Run: headless pygame with SDL's dummy video driver; simulated clock (each Clock.tick advances the game by its frame time, no real sleeping); random seed 0; keys injected as events and as key.get_pressed() state; no mouse input.
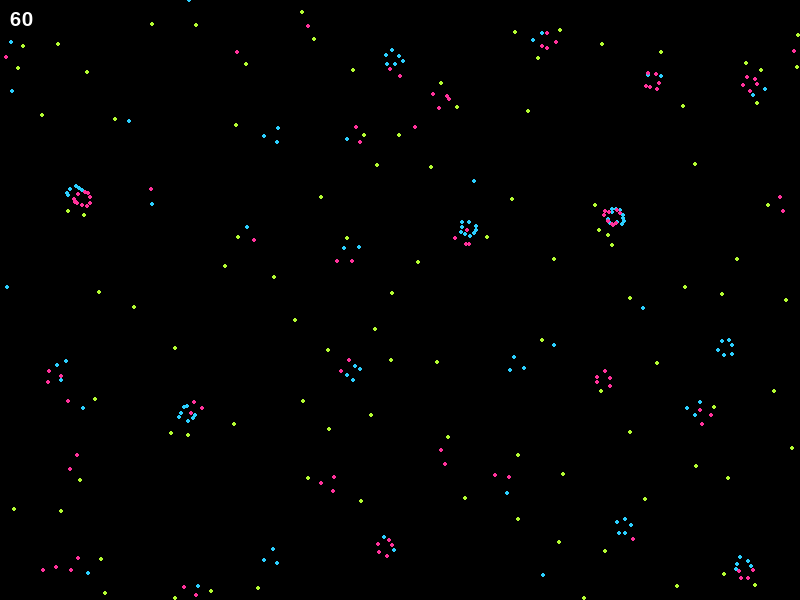
Frame 1 of 4 · flips 1–60 · no input
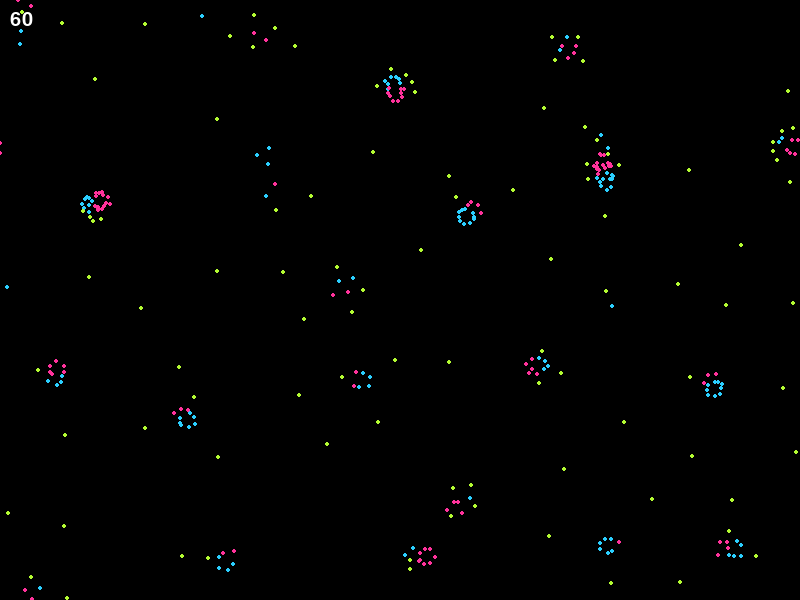
Frame 2 of 4 · flips 61–180 · tapped SPACE, RETURN · held RIGHT (→), D
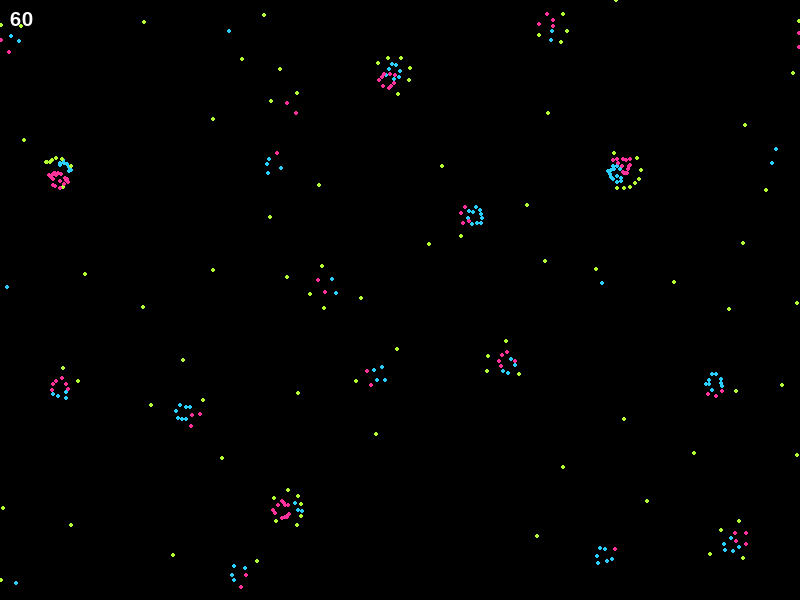
Frame 3 of 4 · flips 181–300 · held DOWN (↓), S
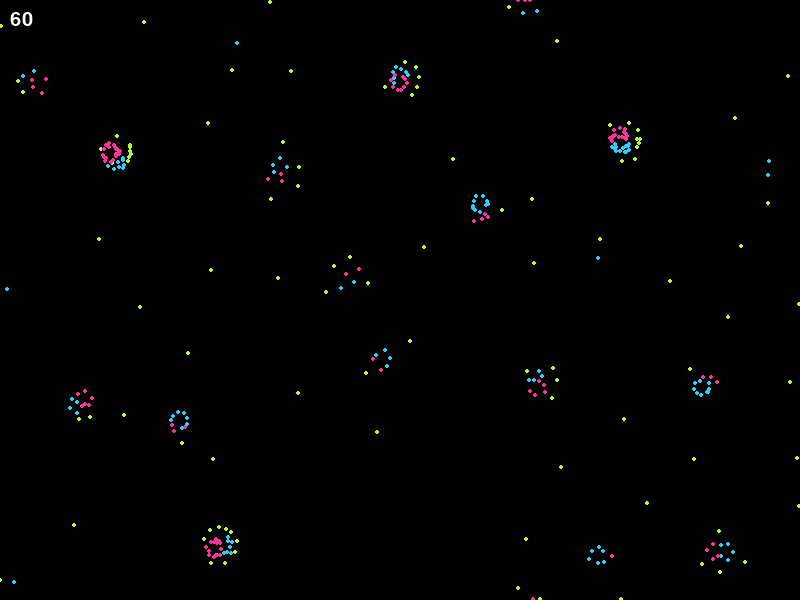
Frame 4 of 4 · flips 301–420 · held LEFT (←), A, UP (↑), W

The pygame program that drew these frames:

import pygame
import sys
import random
import math

# Initialize Pygame
pygame.init()

# Constants
SCREEN_WIDTH = 800
SCREEN_HEIGHT = 600
FPS = 120

# Colors
WHITE = (255, 255, 255)
BLACK = (0, 0, 0)

# Set up the display
screen = pygame.display.set_mode((SCREEN_WIDTH, SCREEN_HEIGHT))
pygame.display.set_caption("LIFE")

# Set up the clock for managing the frame rate
clock = pygame.time.Clock()

# Particle class
class Particle():
    def __init__(self, color):
        self.color = color
        self.position = [random.uniform(0, SCREEN_WIDTH), random.uniform(0, SCREEN_HEIGHT)]
        self.velocity = [0.0, 0.0]

    def draw(self):
        pygame.draw.circle(screen, colors[self.color], (int(self.position[0]), int(self.position[1])), 2)
    
    def update_position(self):
        self.position[0] += self.velocity[0]
        self.position[1] += self.velocity[1]
        
        # Wrap around screen
        self.position[0]%= SCREEN_WIDTH
        self.position[1] %= SCREEN_HEIGHT

# Helper Functions
def render(particles):
    for particle in particles:
        particle.draw()

def create_particles(color, quantity):
    p = []
    for _ in range(quantity):
        a = Particle(color)
        p.append(a)
        particles.append(a)
    return p

def simulate(particles):
    for i in particles:
        vec = [0.0, 0.0]
        for j in particles:
            if i is not j:
                dxy = [i.position[0] - j.position[0], i.position[1] - j.position[1]]
                distance = math.sqrt(dxy[0]**2 + dxy[1]**2)
                attraction = relation[i.color][j.color]
                if distance > 80:
                    continue
                elif distance <= 15:
                    force = -(0.05*distance - 1)
                else:
                    force  = attraction * math.exp(-distance / 20)  
                vec[0] += force * dxy[0] / distance
                vec[1] += force * dxy[1] / distance
        
        i.velocity[0] = vec[0]
        i.velocity[1] = vec[1]
        
        i.velocity[0] = max(min(i.velocity[0], 3), -3)
        i.velocity[1] = max(min(i.velocity[1], 3), -3)
        i.update_position()

def display_fps(screen, clock):
    # Calculate FPS
    fps = str(int(clock.get_fps()))
    
    # Render the FPS text
    fps_text = font.render(fps, True, pygame.Color('white'))
    
    # Blit the FPS text onto the screen
    screen.blit(fps_text, (10, 10))

# Variables
colors = [(43, 207, 255), (179, 251, 50), (255, 50, 155)]  # blue, green, pink
font = pygame.font.SysFont(None, 30)
particles = []
relation = [
    [-3, -0.5, -1],  # Particle Type 0 blue
    [0.5, 1, -1.5],  # Particle Type 1 green
    [-1, 1,-3]   # Particle Type 2 pink
]

# Create particles
create_particles(0, 100)
create_particles(1, 100)
create_particles(2, 100)

# Main game loop
running = True
while running:
    # Event handling
    for event in pygame.event.get():
        if event.type == pygame.QUIT:
            running = False

    # Update game state
    screen.fill(BLACK)
    simulate(particles)
    render(particles)
    display_fps(screen, clock)
    pygame.display.update()

    clock.tick(FPS)

# Clean up
pygame.quit()
sys.exit()
